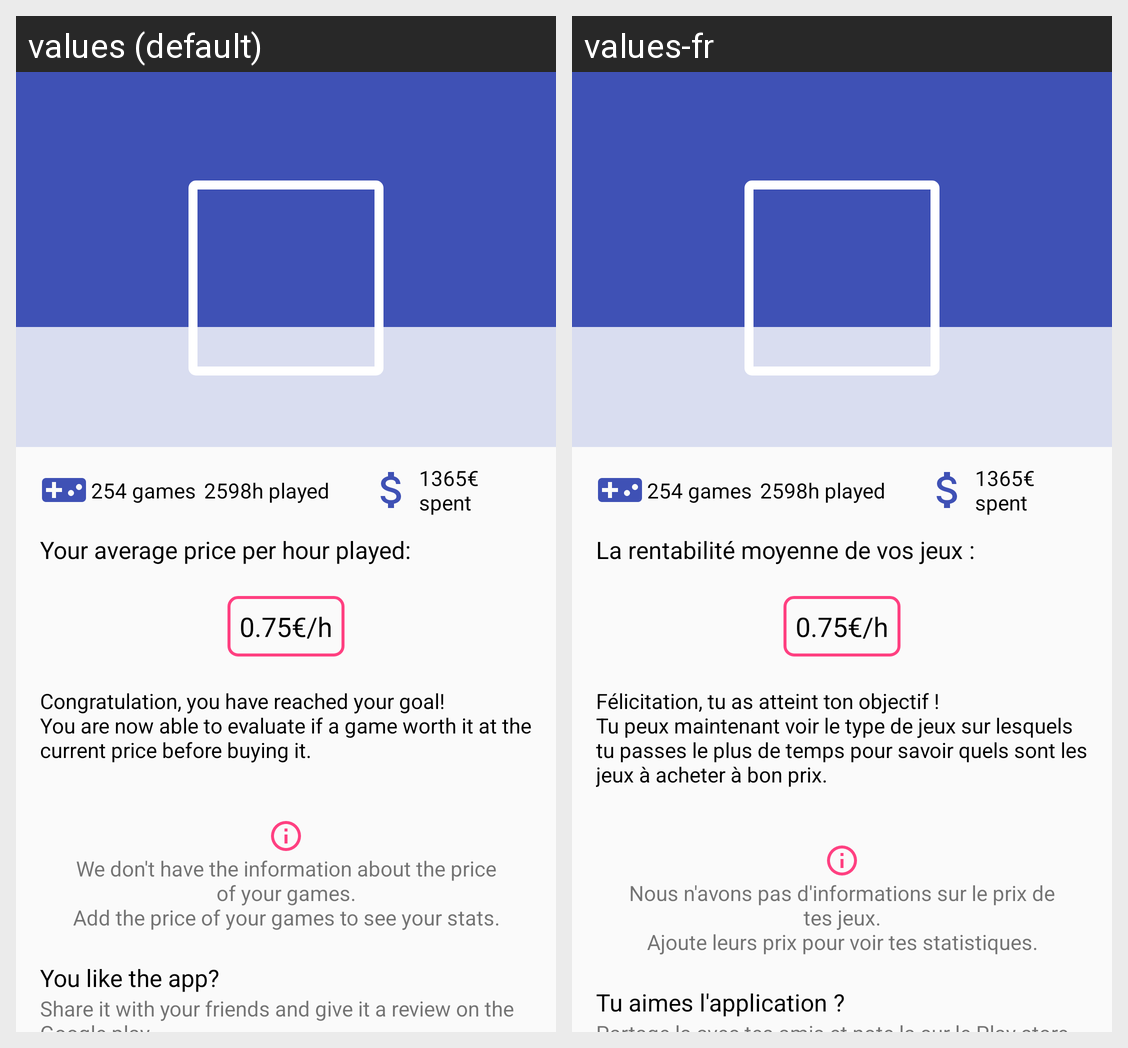

The Android screen above is rendered under two locales of the same app. Produce the string resources it draws, with the default and per-locale values.
Android screen res/layout/fragment_account.xml rendered under 2 locales, left to right: values (default), values-fr. Device: Nexus 5 (rendered at 1080×1920; each locale shown at half size, 540×960, under a caption strip naming it); theme AppTheme.
Strings drawn on this screen, with the default value and each locale's value (text and hints the layout hard-codes, and strings that could not be matched under every locale, appear in the picture but are not listed):

total_number_of_games_sample
  values: 254 games
  values-fr: 254 games  [not translated; the default value is used]

total_number_of_hours_played
  values: 2598h played
  values-fr: 2598h played  [not translated; the default value is used]

total_amount_money_spent
  values: 1365€ spent
  values-fr: 1365€ spent  [not translated; the default value is used]

profile_title1
  values: Your average price per hour played:
  values-fr: La rentabilité moyenne de vos jeux :

profile_score_sample
  values: 0.75€/h
  values-fr: 0.75€/h  [not translated; the default value is used]

profile_goal_reached
  values: Congratulation, you have reached your goal!
      You are now able to evaluate if a game worth it at the current price before buying it.
  values-fr: Félicitation, tu as atteint ton objectif !
      Tu peux maintenant voir le type de jeux sur lesquels tu passes le plus de temps pour savoir quels sont les jeux à acheter à bon prix.

account_no_information
  values: We don't have the information about the price of your games.
      Add the price of your games to see your stats.
  values-fr: Nous n'avons pas d'informations sur le prix de tes jeux.
      Ajoute leurs prix pour voir tes statistiques.

share_title
  values: You like the app?
  values-fr: Tu aimes l'application ?
